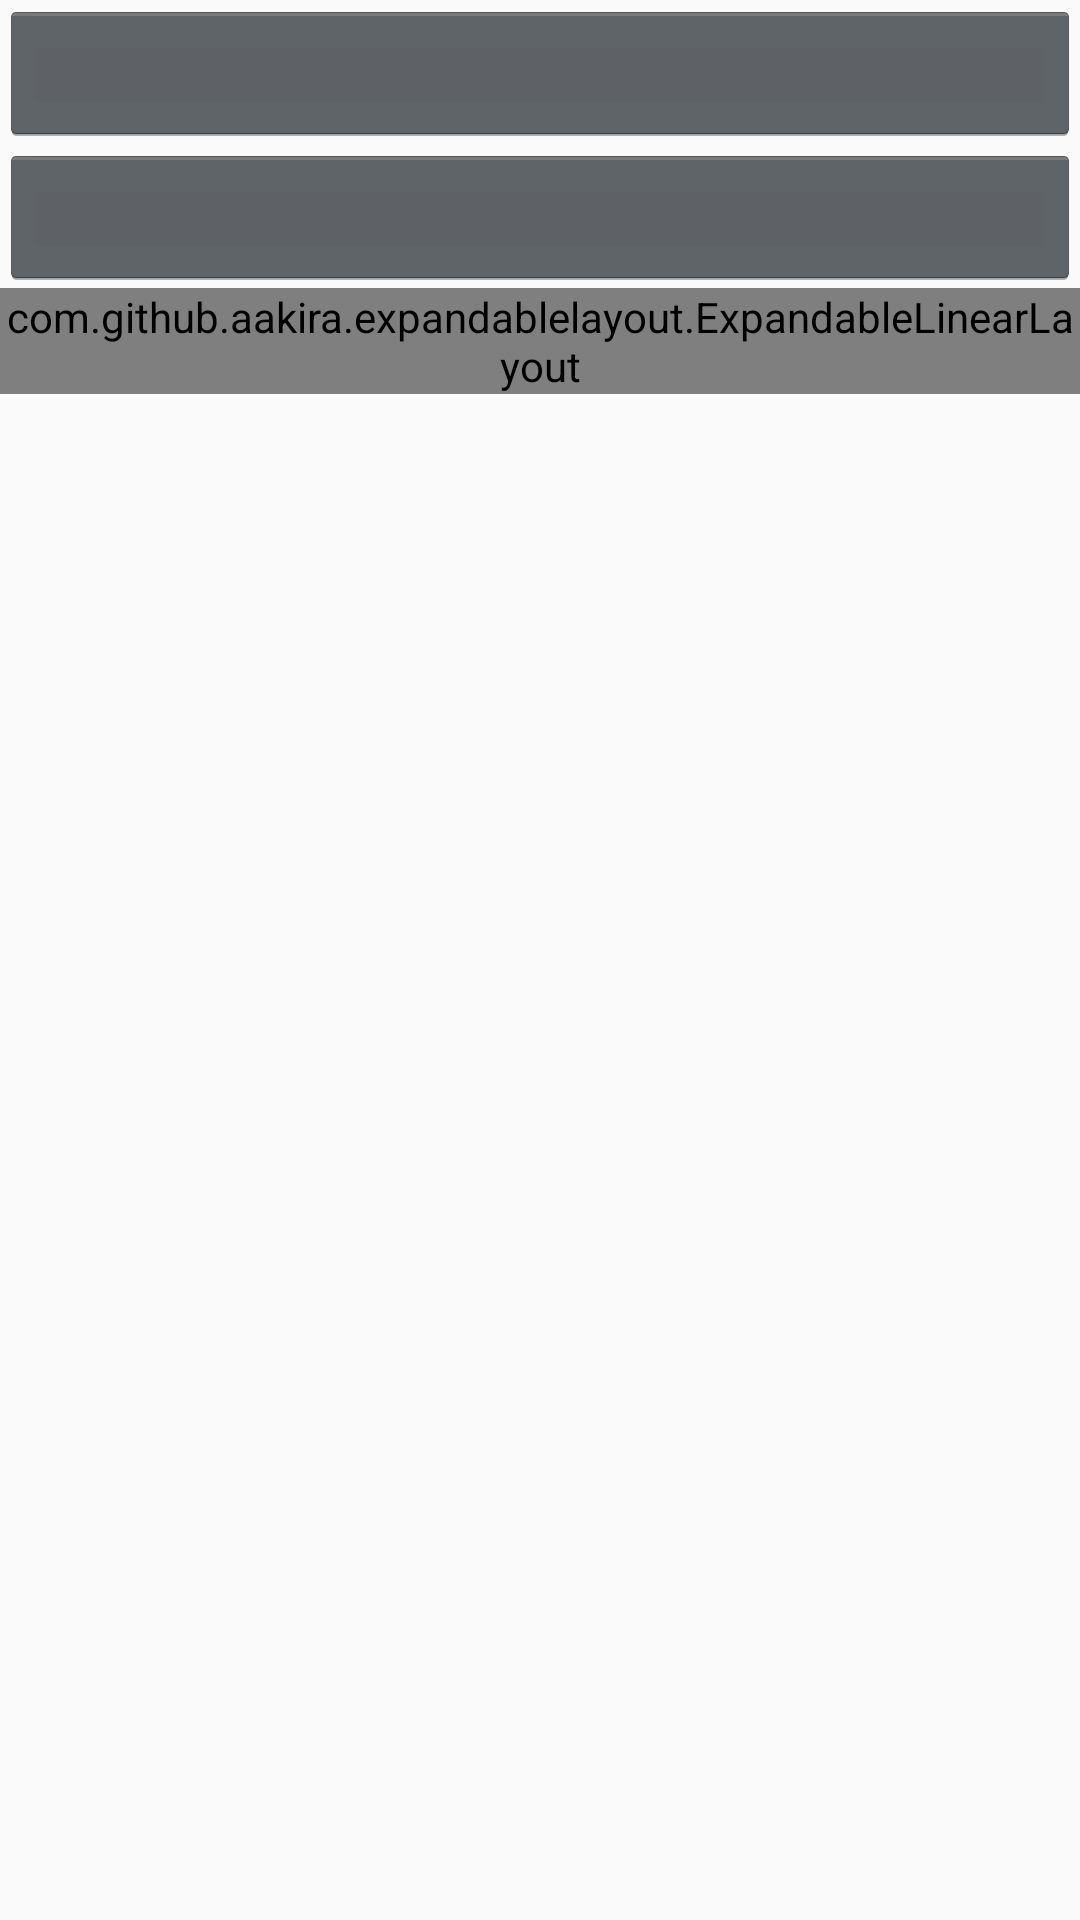

Here is an Android app screen rendered from its layout file. Give the layout XML and the strings, colors and styles it references.
<!-- AndroidManifest.xml: application theme AppTheme -->
<!-- res/layout/activity_routes_view.xml -->
<?xml version="1.0" encoding="utf-8"?>
<ScrollView
    xmlns:android="http://schemas.android.com/apk/res/android"
    xmlns:app="http://schemas.android.com/apk/res-auto"
    xmlns:tools="http://schemas.android.com/tools"
    android:layout_width="match_parent"
    android:layout_height="match_parent"
    tools:context="com.wen.android.mtabuscomparison.screens.routesview.RoutesViewActivity">

    <RelativeLayout
        android:layout_width="match_parent"
        android:layout_height="wrap_content"
        android:orientation="vertical">

        <Button
            android:layout_width="match_parent"
            android:layout_height="wrap_content"
            android:id="@+id/expanable_button"/>

        <Button
            android:layout_width="match_parent"
            android:layout_height="wrap_content"
            android:id="@+id/expanable_button1"
            android:layout_below="@+id/expanable_button"/>
        <com.github.aakira.expandablelayout.ExpandableLinearLayout
            android:id="@+id/expandableLinearLayout0"
            android:layout_width="match_parent"
            android:layout_height="wrap_content"
            android:layout_below="@+id/expanable_button1"
            app:ael_expanded="false"
            app:ael_duration="500"
            app:ael_orientation="vertical">


            <androidx.recyclerview.widget.RecyclerView
                android:id="@+id/route_recycler_view"
                android:layout_width="match_parent"
                android:layout_height="wrap_content"></androidx.recyclerview.widget.RecyclerView>
        </com.github.aakira.expandablelayout.ExpandableLinearLayout>

        <com.github.aakira.expandablelayout.ExpandableLinearLayout
            android:id="@+id/expandableLinearLayout1"
            android:layout_width="match_parent"
            android:layout_height="wrap_content"
            android:layout_below="@id/expanable_button1"
            app:ael_expanded="false"
            app:ael_duration="500"
            app:ael_orientation="vertical">

            <androidx.recyclerview.widget.RecyclerView
                android:id="@+id/route_recycler_view1"
                android:layout_width="match_parent"
                android:layout_height="wrap_content"></androidx.recyclerview.widget.RecyclerView>
        </com.github.aakira.expandablelayout.ExpandableLinearLayout>
    </RelativeLayout>



</ScrollView>
<!-- resources referenced by this layout -->
<resources>
  <style name="AppTheme" parent="Theme.AppCompat.Light.DarkActionBar">
          
          <item name="colorPrimary">@color/colorPrimary</item>
          <item name="colorPrimaryDark">@color/colorPrimaryDark</item>
          <item name="colorAccent">@color/colorAccent</item>
          <item name="android:textViewStyle">@style/RobotoTextViewStyle</item>
          <item name="android:buttonStyle">@style/RobotoButtonStyle</item>
      </style>
  <color name="colorAccent">#FFFFFF</color>
  <style name="RobotoTextViewStyle" parent="android:Widget.TextView">
          <item name="android:fontFamily">sans-serif</item>
      </style>
  <style name="RobotoButtonStyle" parent="android:Widget.Holo.Button">
          <item name="android:fontFamily">sans-serif</item>
      </style>
  <!-- not gathered from this repository: default colours our renderer supplied (Android Studio template values) -->
  <color name="colorPrimary">#FF6200EE</color>
  <color name="colorPrimaryDark">#FF3700B3</color>
</resources>
